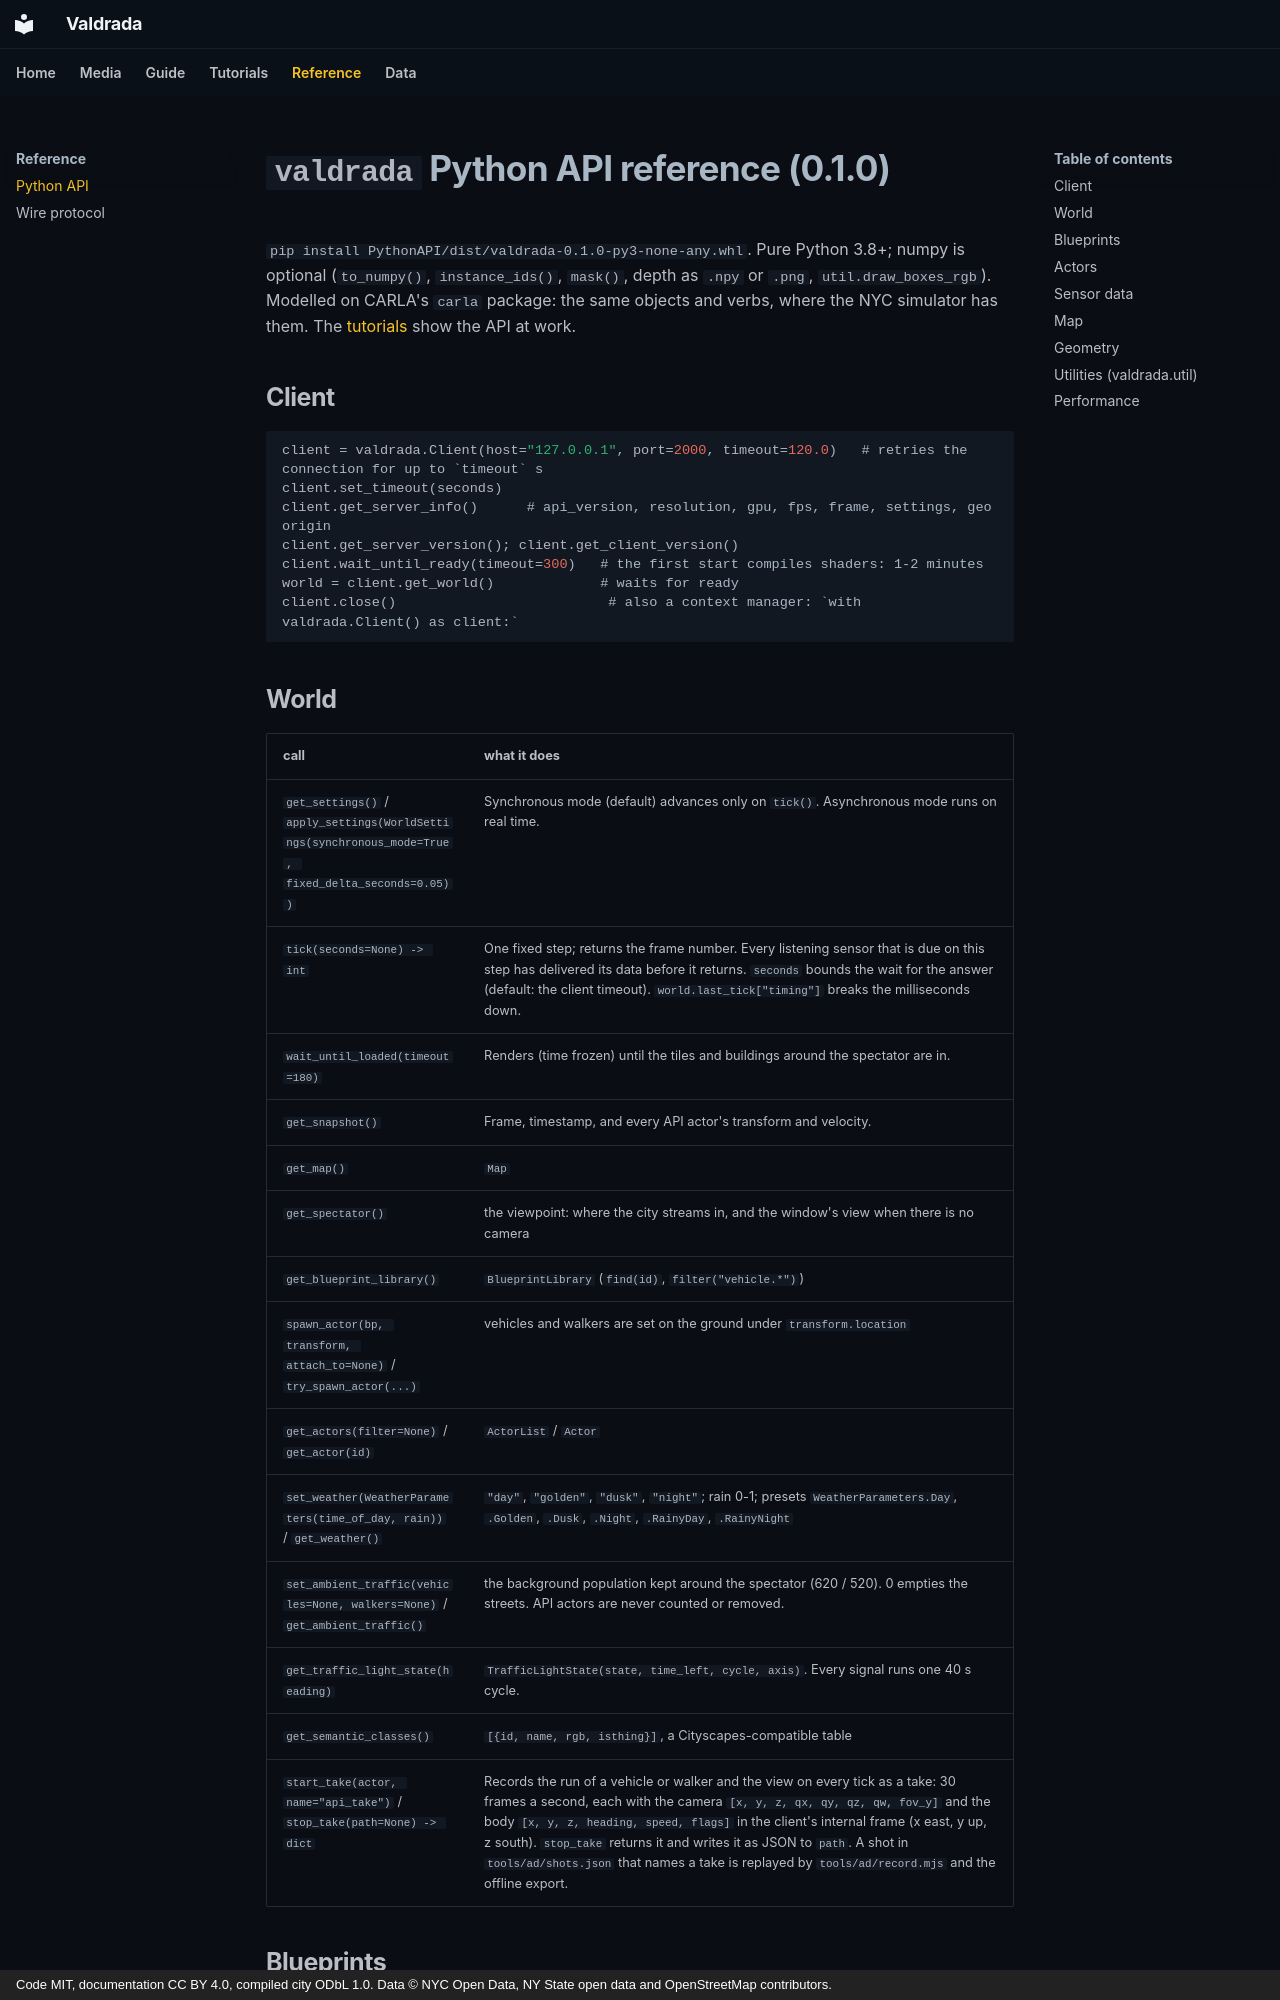

repository: mkturkcan/valdrada · page: api/python_api/index.html · generator: mkdocs · copyright: Code MIT, documentation CC BY 4.0, compiled city ODbL 1.0. Data © NYC Open Data, NY State open data and OpenStreetMap contributors.

# `valdrada` Python API reference (0.1.0)

`pip install PythonAPI/dist/valdrada-0.1.0-py3-none-any.whl`. Pure Python 3.8+; numpy is optional (`to_numpy()`,
`instance_ids()`, `mask()`, depth as `.npy` or `.png`, `util.draw_boxes_rgb`). Modelled on CARLA's `carla` package: the
same objects and verbs, where the NYC simulator has them. The
[tutorials](https://mkturkcan.github.io/valdrada/tutorials/) show the API at work.

## Client

```python
client = valdrada.Client(host="127.0.0.1", port=2000, timeout=120.0)   # retries the connection for up to `timeout` s
client.set_timeout(seconds)
client.get_server_info()      # api_version, resolution, gpu, fps, frame, settings, geo origin
client.get_server_version(); client.get_client_version()
client.wait_until_ready(timeout=300)   # the first start compiles shaders: 1-2 minutes
world = client.get_world()             # waits for ready
client.close()                          # also a context manager: `with valdrada.Client() as client:`
```

## World

| call | what it does |
|---|---|
| `get_settings()` / `apply_settings(WorldSettings(synchronous_mode=True, fixed_delta_seconds=0.05))` | Synchronous mode (default) advances only on `tick()`. Asynchronous mode runs on real time. |
| `tick(seconds=None) -> int` | One fixed step; returns the frame number. Every listening sensor that is due on this step has delivered its data before it returns. `seconds` bounds the wait for the answer (default: the client timeout). `world.last_tick["timing"]` breaks the milliseconds down. |
| `wait_until_loaded(timeout=180)` | Renders (time frozen) until the tiles and buildings around the spectator are in. |
| `get_snapshot()` | Frame, timestamp, and every API actor's transform and velocity. |
| `get_map()` | `Map` |
| `get_spectator()` | the viewpoint: where the city streams in, and the window's view when there is no camera |
| `get_blueprint_library()` | `BlueprintLibrary` (`find(id)`, `filter("vehicle.*")`) |
| `spawn_actor(bp, transform, attach_to=None)` / `try_spawn_actor(...)` | vehicles and walkers are set on the ground under `transform.location` |
| `get_actors(filter=None)` / `get_actor(id)` | `ActorList` / `Actor` |
| `set_weather(WeatherParameters(time_of_day, rain))` / `get_weather()` | `"day"`, `"golden"`, `"dusk"`, `"night"`; rain 0-1; presets `WeatherParameters.Day`, `.Golden`, `.Dusk`, `.Night`, `.RainyDay`, `.RainyNight` |
| `set_ambient_traffic(vehicles=None, walkers=None)` / `get_ambient_traffic()` | the background population kept around the spectator (620 / 520). 0 empties the streets. API actors are never counted or removed. |
| `get_traffic_light_state(heading)` | `TrafficLightState(state, time_left, cycle, axis)`. Every signal runs one 40 s cycle. |
| `get_semantic_classes()` | `[{id, name, rgb, isthing}]`, a Cityscapes-compatible table |
| `start_take(actor, name="api_take")` / `stop_take(path=None) -> dict` | Records the run of a vehicle or walker and the view on every tick as a take: 30 frames a second, each with the camera `[x, y, z, qx, qy, qz, qw, fov_y]` and the body `[x, y, z, heading, speed, flags]` in the client's internal frame (x east, y up, z south). `stop_take` returns it and writes it as JSON to `path`. A shot in `tools/ad/shots.json` that names a take is replayed by `tools/ad/record.mjs` and the offline export. |
